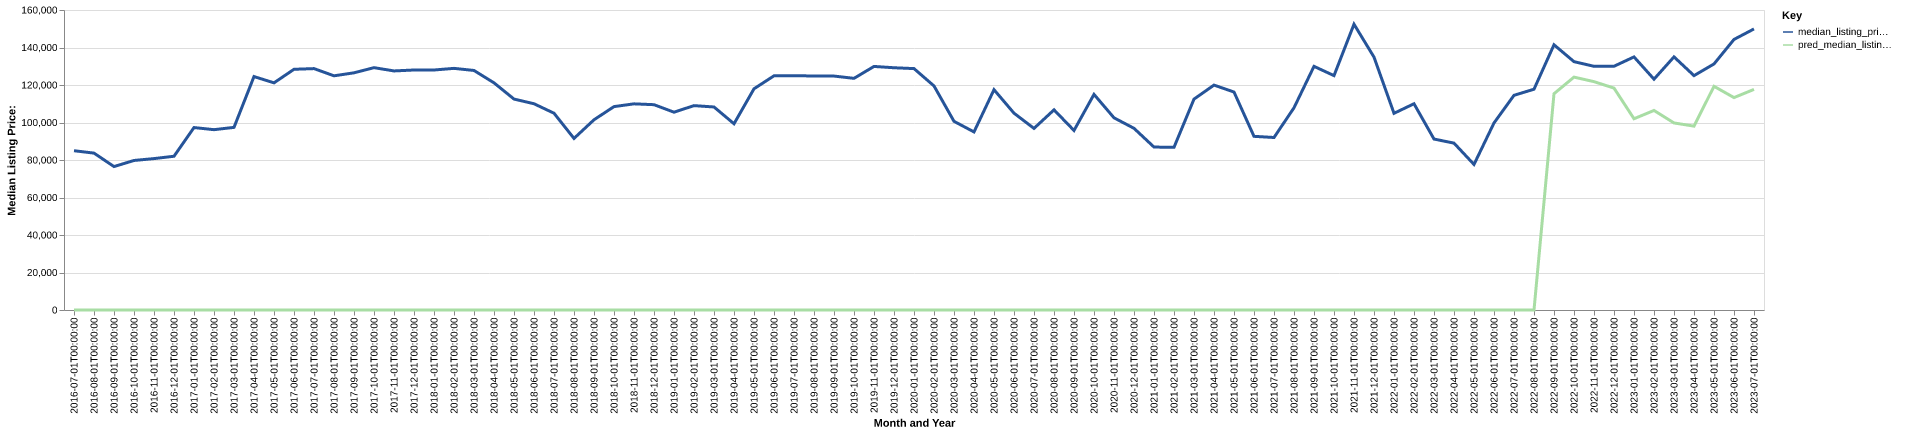

The table this chart was drawn from, first rows:
date, time_idx, median_listing_price, thirty_year_interest_rate_five, month, county_name, active_listing_count, median_days_on_market, pred_median_listing_price, month_year
2016-07-01, 0, 84950, 3.72, 7, clay, ks, 41.0, 122.0, 0, Jul-2016
2016-08-01, 1, 83675, 3.73, 8, clay, ks, 40.0, 137.0, 0, Aug-2016
2016-09-01, 2, 76500, 3.66, 9, clay, ks, 41.0, 146.0, 0, Sep-2016
2016-10-01, 3, 79750, 3.64, 10, clay, ks, 37.0, 94.0, 0, Oct-2016
2016-11-01, 4, 80750, 3.66, 11, clay, ks, 40.0, 76.0, 0, Nov-2016
2016-12-01, 5, 82000, 3.48, 12, clay, ks, 37.0, 96.0, 0, Dec-2016
2017-01-01, 6, 97300, 3.45, 1, clay, ks, 41.0, 95.0, 0, Jan-2017
2017-02-01, 7, 96175, 3.5, 2, clay, ks, 41.0, 104.0, 0, Feb-2017
2017-03-01, 8, 97400, 3.52, 3, clay, ks, 43.0, 80.0, 0, Mar-2017
2017-04-01, 9, 124500, 4.03, 4, clay, ks, 43.0, 89.0, 0, Apr-2017
2017-05-01, 10, 121150, 4.32, 5, clay, ks, 45.0, 67.0, 0, May-2017
2017-06-01, 11, 128375, 4.2, 6, clay, ks, 45.0, 60.0, 0, Jun-2017
2017-07-01, 12, 128750, 4.19, 7, clay, ks, 46.0, 69.0, 0, Jul-2017
2017-08-01, 13, 124900, 4.3, 8, clay, ks, 48.0, 69.0, 0, Aug-2017
2017-09-01, 14, 126500, 4.1, 9, clay, ks, 46.0, 67.0, 0, Sep-2017
2017-10-01, 15, 129250, 4.05, 10, clay, ks, 46.0, 81.0, 0, Oct-2017
2017-11-01, 16, 127500, 3.94, 11, clay, ks, 42.0, 94.0, 0, Nov-2017
2017-12-01, 17, 128000, 4.03, 12, clay, ks, 44.0, 90.0, 0, Dec-2017
2018-01-01, 18, 128000, 3.93, 1, clay, ks, 45.0, 96.0, 0, Jan-2018
2018-02-01, 19, 128875, 3.83, 2, clay, ks, 45.0, 89.0, 0, Feb-2018
2018-03-01, 20, 127750, 3.94, 3, clay, ks, 44.0, 90.0, 0, Mar-2018
2018-04-01, 21, 121150, 3.95, 4, clay, ks, 42.0, 61.0, 0, Apr-2018
2018-05-01, 22, 112500, 3.99, 5, clay, ks, 46.0, 56.0, 0, May-2018
2018-06-01, 23, 110000, 4.15, 6, clay, ks, 54.0, 67.0, 0, Jun-2018
2018-07-01, 24, 104950, 4.4, 7, clay, ks, 60.0, 59.0, 0, Jul-2018
2018-08-01, 25, 91500, 4.46, 8, clay, ks, 61.0, 72.0, 0, Aug-2018
2018-09-01, 26, 101450, 4.58, 9, clay, ks, 54.0, 82.0, 0, Sep-2018
2018-10-01, 27, 108475, 4.66, 10, clay, ks, 52.0, 86.0, 0, Oct-2018
2018-11-01, 28, 109950, 4.62, 11, clay, ks, 53.0, 82.0, 0, Nov-2018
2018-12-01, 29, 109500, 4.54, 12, clay, ks, 55.0, 70.0, 0, Dec-2018
2019-01-01, 30, 105500, 4.6, 1, clay, ks, 55.0, 91.0, 0, Jan-2019
2019-02-01, 31, 109000, 4.72, 2, clay, ks, 50.0, 106.0, 0, Feb-2019
2019-03-01, 32, 108279, 4.9, 3, clay, ks, 50.0, 88.0, 0, Mar-2019
2019-04-01, 33, 99325, 4.94, 4, clay, ks, 51.0, 66.0, 0, Apr-2019
2019-05-01, 34, 117975, 4.75, 5, clay, ks, 51.0, 58.0, 0, May-2019
2019-06-01, 35, 124900, 4.51, 6, clay, ks, 47.0, 74.0, 0, Jun-2019
2019-07-01, 36, 124900, 4.41, 7, clay, ks, 47.0, 88.0, 0, Jul-2019
2019-08-01, 37, 124845, 4.41, 8, clay, ks, 48.0, 94.0, 0, Aug-2019
2019-09-01, 38, 124764, 4.2, 9, clay, ks, 48.0, 98.0, 0, Sep-2019
2019-10-01, 39, 123550, 4.14, 10, clay, ks, 47.0, 100.0, 0, Oct-2019
2019-11-01, 40, 129900, 3.84, 11, clay, ks, 46.0, 66.0, 0, Nov-2019
2019-12-01, 41, 129200, 3.81, 12, clay, ks, 48.0, 78.0, 0, Dec-2019
2020-01-01, 42, 128750, 3.75, 1, clay, ks, 48.0, 91.0, 0, Jan-2020
2020-02-01, 43, 119500, 3.73, 2, clay, ks, 47.0, 100.0, 0, Feb-2020
2020-03-01, 44, 100625, 3.78, 3, clay, ks, 55.0, 86.0, 0, Mar-2020
2020-04-01, 45, 94975, 3.75, 4, clay, ks, 56.0, 90.0, 0, Apr-2020
2020-05-01, 46, 117500, 3.74, 5, clay, ks, 54.0, 92.0, 0, May-2020
2020-06-01, 47, 104975, 3.72, 6, clay, ks, 56.0, 94.0, 0, Jun-2020
2020-07-01, 48, 96850, 3.49, 7, clay, ks, 42.0, 98.0, 0, Jul-2020
2020-08-01, 49, 106750, 3.65, 8, clay, ks, 33.0, 123.0, 0, Aug-2020
2020-09-01, 50, 95750, 3.33, 9, clay, ks, 27.0, 109.0, 0, Sep-2020
2020-10-01, 51, 115000, 3.28, 10, clay, ks, 31.0, 112.0, 0, Oct-2020
2020-11-01, 52, 102499, 3.21, 11, clay, ks, 27.0, 94.0, 0, Nov-2020
2020-12-01, 53, 96900, 3.07, 12, clay, ks, 22.0, 100.0, 0, Dec-2020
2021-01-01, 54, 86900, 2.99, 1, clay, ks, 17.0, 70.0, 0, Jan-2021
2021-02-01, 55, 86775, 2.93, 2, clay, ks, 15.0, 44.0, 0, Feb-2021
2021-03-01, 56, 112475, 2.88, 3, clay, ks, 14.0, 53.0, 0, Mar-2021
2021-04-01, 57, 119950, 2.84, 4, clay, ks, 14.0, 42.0, 0, Apr-2021
2021-05-01, 58, 116250, 2.71, 5, clay, ks, 10.0, 30.0, 0, May-2021
2021-06-01, 59, 92625, 2.79, 6, clay, ks, 17.0, 19.0, 0, Jun-2021
... 25 more rows
